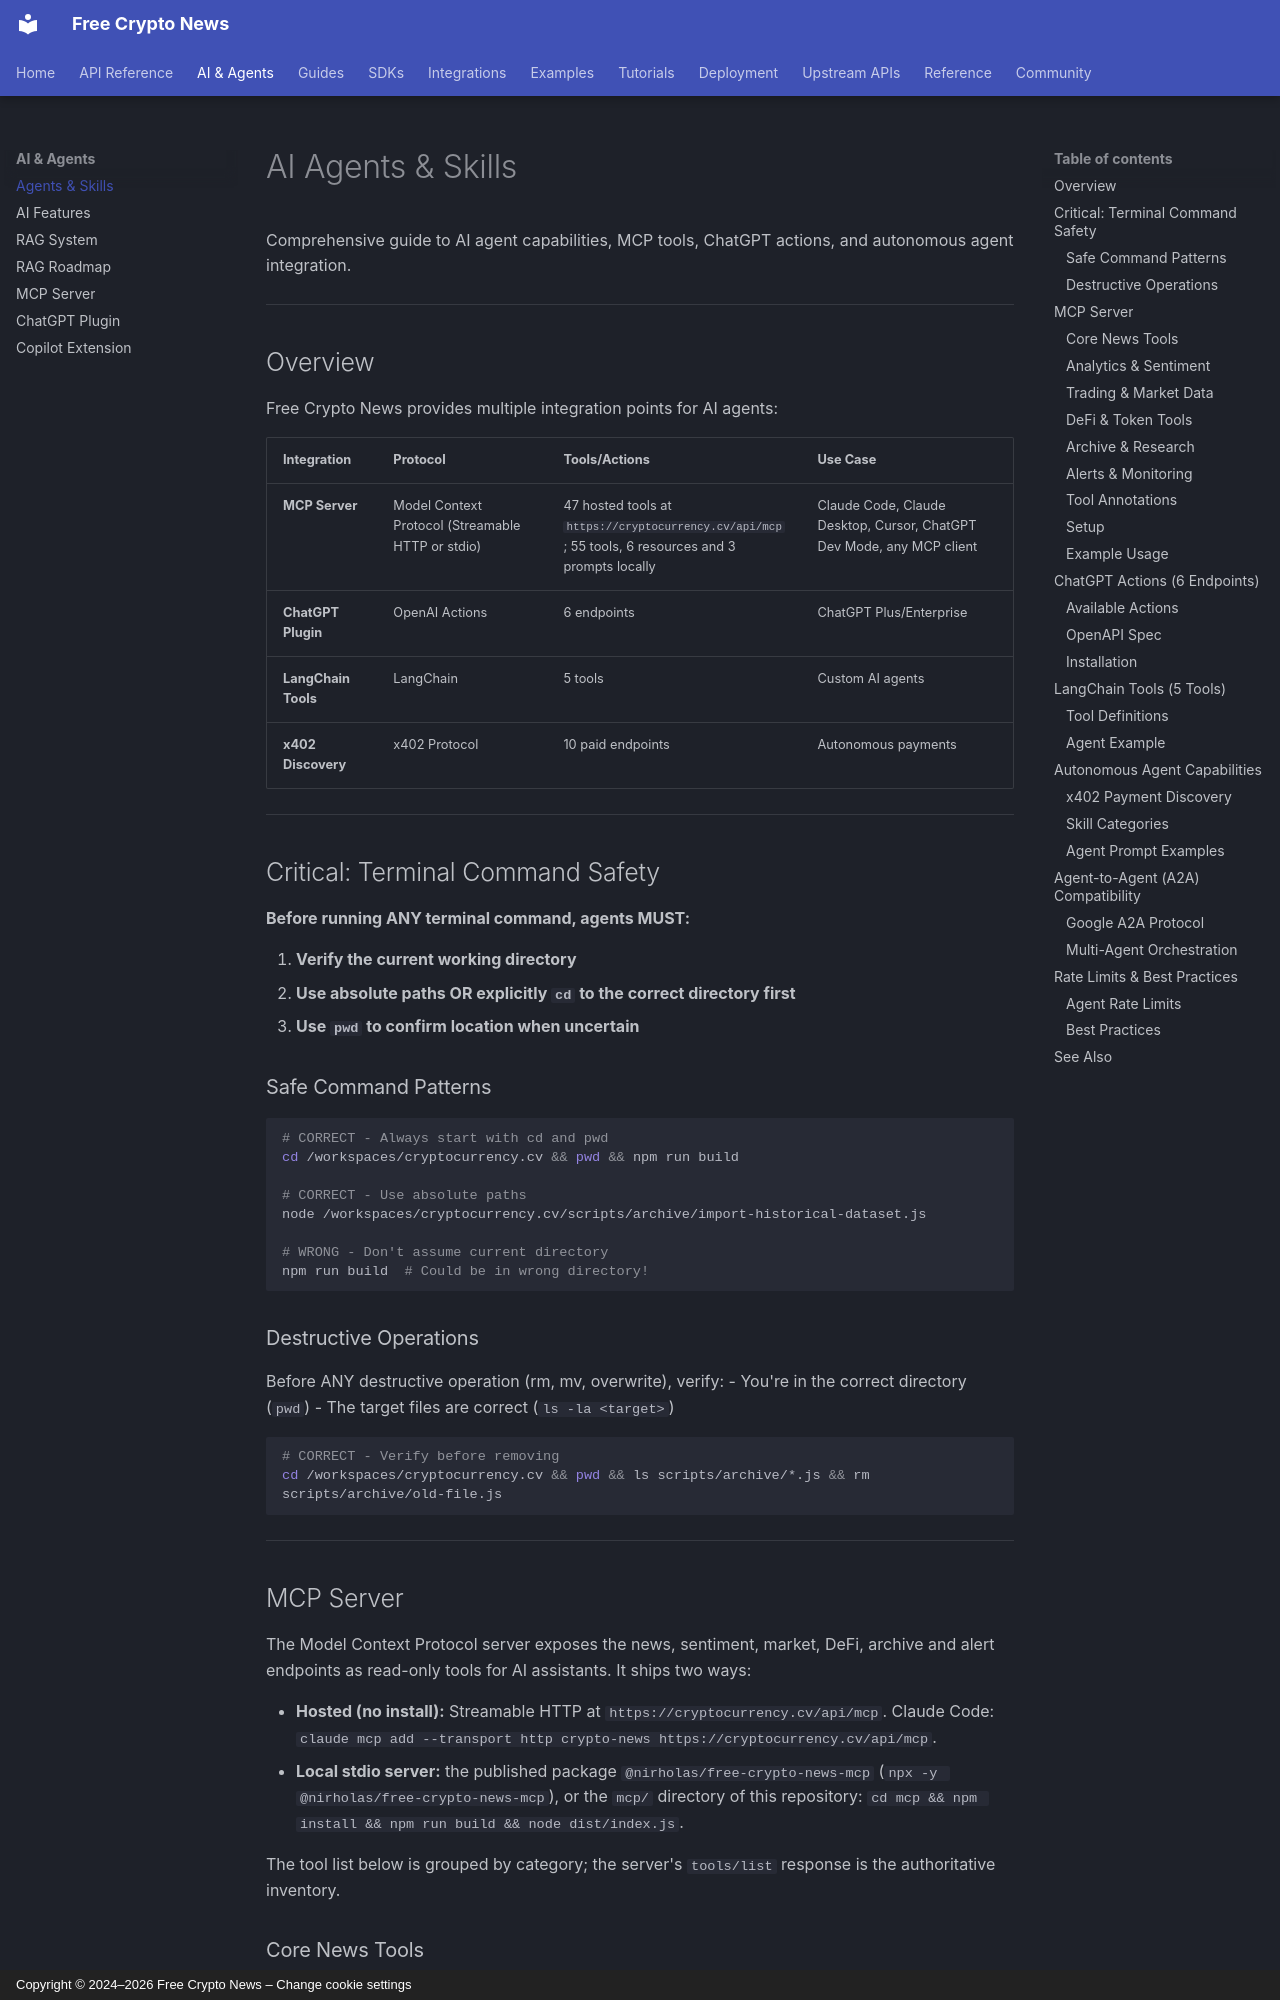

repository: nirholas/cryptocurrency.cv · page: AGENTS/index.html · generator: mkdocs · copyright: Copyright © 2024–2026 Free Crypto News – Change cookie settings

# AI Agents & Skills

Comprehensive guide to AI agent capabilities, MCP tools, ChatGPT actions, and autonomous agent integration.

---

## Overview

Free Crypto News provides multiple integration points for AI agents:

| Integration | Protocol | Tools/Actions | Use Case |
|-------------|----------|---------------|----------|
| **MCP Server** | Model Context Protocol (Streamable HTTP or stdio) | 47 hosted tools at `https://cryptocurrency.cv/api/mcp`; 55 tools, 6 resources and 3 prompts locally | Claude Code, Claude Desktop, Cursor, ChatGPT Dev Mode, any MCP client |
| **ChatGPT Plugin** | OpenAI Actions | 6 endpoints | ChatGPT Plus/Enterprise |
| **LangChain Tools** | LangChain | 5 tools | Custom AI agents |
| **x402 Discovery** | x402 Protocol | 10 paid endpoints | Autonomous payments |

---

## Critical: Terminal Command Safety

**Before running ANY terminal command, agents MUST:**

1. **Verify the current working directory**
2. **Use absolute paths OR explicitly `cd` to the correct directory first**
3. **Use `pwd` to confirm location when uncertain**

### Safe Command Patterns

```bash
# CORRECT - Always start with cd and pwd
cd /workspaces/cryptocurrency.cv && pwd && npm run build

# CORRECT - Use absolute paths
node /workspaces/cryptocurrency.cv/scripts/archive/import-historical-dataset.js

# WRONG - Don't assume current directory
npm run build  # Could be in wrong directory!
```

### Destructive Operations

Before ANY destructive operation (rm, mv, overwrite), verify:
- You're in the correct directory (`pwd`)
- The target files are correct (`ls -la <target>`)

```bash
# CORRECT - Verify before removing
cd /workspaces/cryptocurrency.cv && pwd && ls scripts/archive/*.js && rm scripts/archive/old-file.js
```

---
